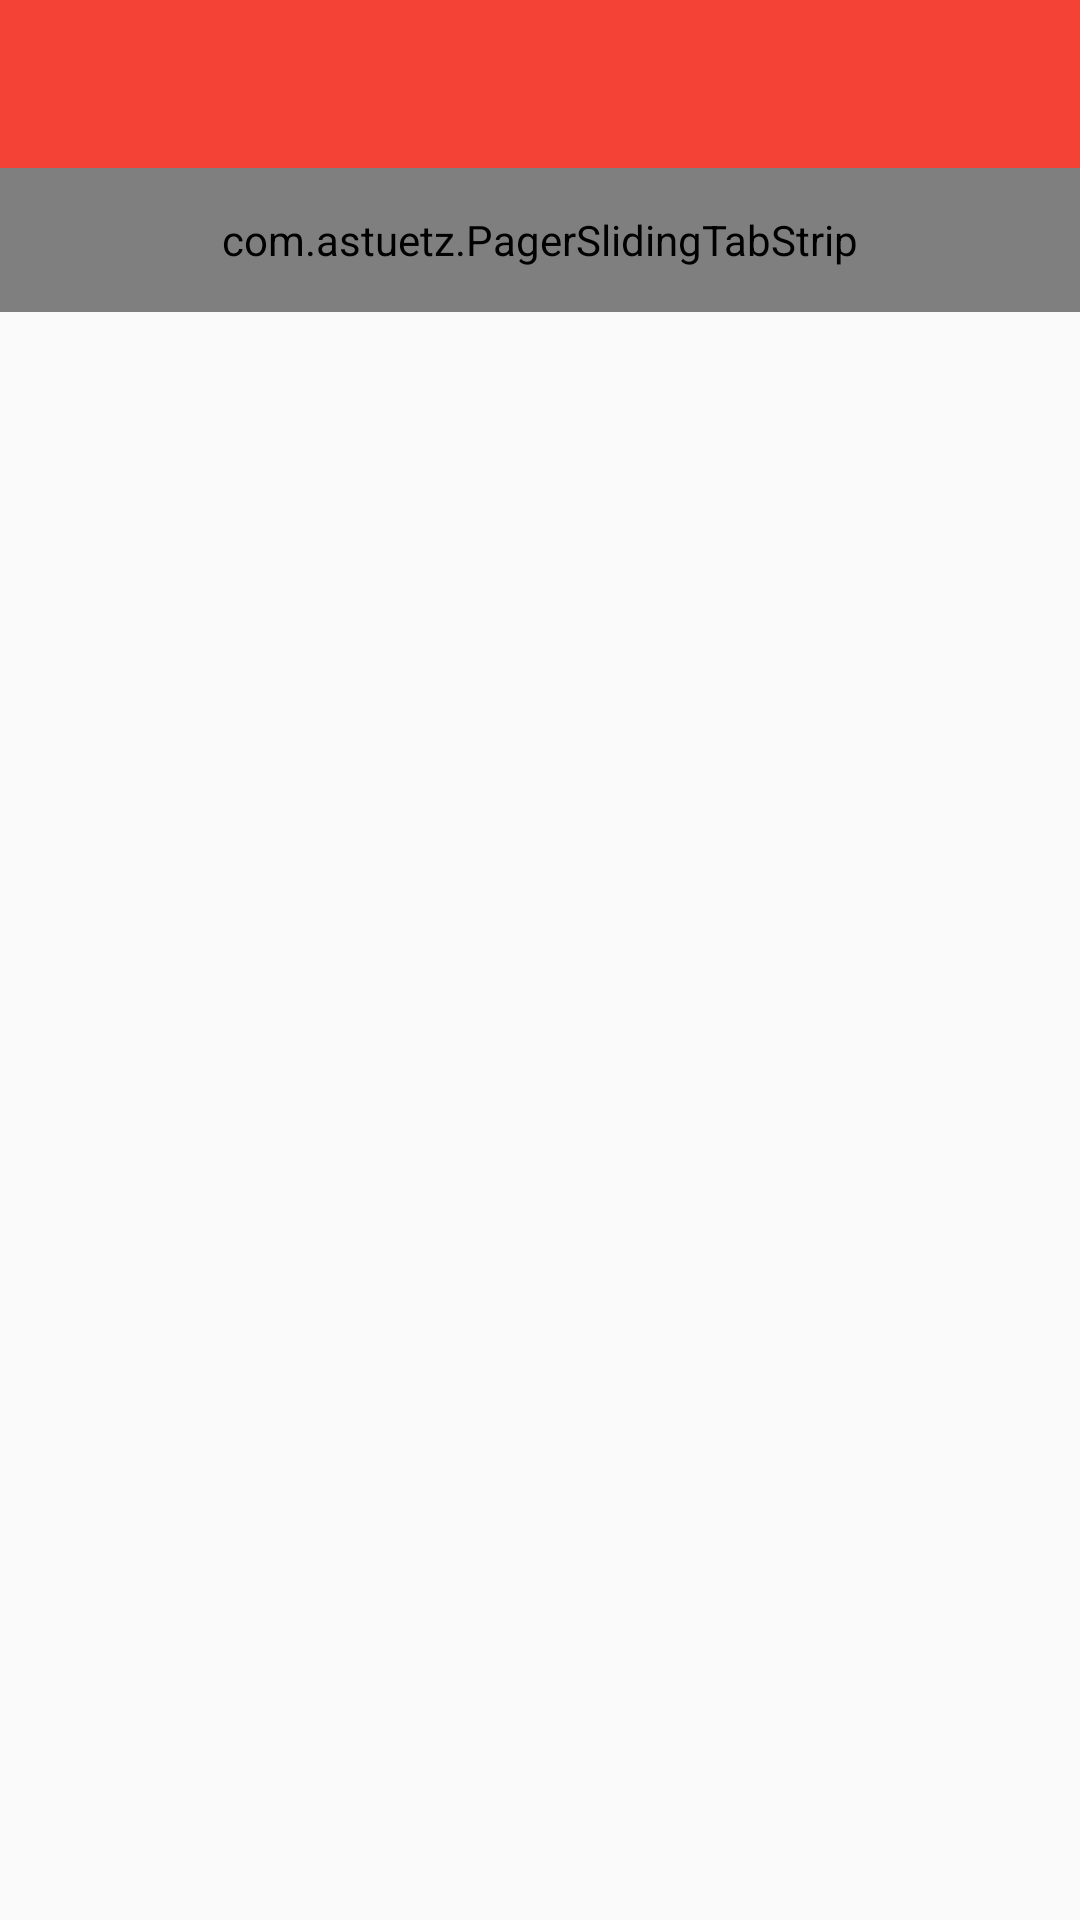

Write the Android layout XML for this screen, with the resource values it uses.
<!-- AndroidManifest.xml: application theme AppTheme -->
<!-- res/layout/activity_main.xml -->
<RelativeLayout
    xmlns:android="http://schemas.android.com/apk/res/android"
    xmlns:tools="http://schemas.android.com/tools"
    xmlns:app="http://schemas.android.com/apk/res-auto"
    android:layout_width="match_parent"
    android:layout_height="wrap_content"
    android:background="#FAFAFA"
    tools:context=".MainActivity">


<android.support.v7.widget.Toolbar
    android:id="@+id/toolbar"
    android:layout_width="match_parent"
    android:layout_height="?attr/actionBarSize"
    android:background="?attr/colorPrimary"
    app:theme="@style/ThemeOverlay.AppCompat.ActionBar"/>

    <com.astuetz.PagerSlidingTabStrip
        android:id="@+id/tabHost"
        android:layout_width="match_parent"
        android:layout_height="48dp"
        android:layout_below="@+id/toolbar"
        android:background="?attr/colorPrimary"/>

    <android.support.v4.view.ViewPager
        android:id="@+id/pager"
        android:layout_width="match_parent"
        android:layout_height="match_parent"
        android:layout_below="@+id/tabHost"
        android:layout_above="@+id/littlePlayer"/>


    <FrameLayout
        android:id="@+id/littlePlayer"
        android:layout_width="match_parent"
        android:layout_height="wrap_content"
        android:layout_alignParentBottom="true">
        </FrameLayout>

    </RelativeLayout>
<!-- resources referenced by this layout -->
<resources>
  <style name="AppTheme" parent="Theme.AppCompat.NoActionBar">
          
  
          <item name="colorPrimary">@color/material_red</item>
          <item name="colorPrimaryDark">@color/material_darkred</item>
          <item name="colorAccent">@color/material_lightblue</item>
  
  
      </style>
  <color name="material_red">#F44336</color>
  <color name="material_darkred">#D50000</color>
  <color name="material_lightblue">#03A9F4</color>
</resources>
